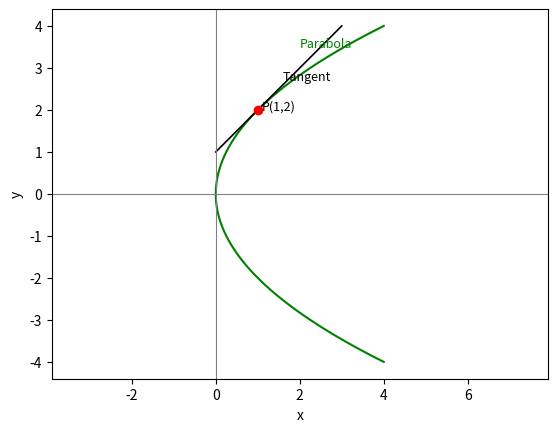

This chart was generated by the following Python code: (Note: this script raises an exception after producing the figure.)
import numpy as np
import matplotlib.pyplot as plt


y = np.linspace(-4, 4, 400)
x = y**2 / 4

xt = np.linspace(0, 3, 100)
yt = xt + 1

plt.plot(x, y, 'g', linewidth=1.5)
plt.plot(xt, yt, 'black', linewidth=1.2)
plt.scatter(1, 2, color='red', zorder=5)

plt.text(1.1, 2, "P(1,2)", fontsize=9)
plt.text(2, 3.5, "Parabola", color='g', fontsize=9)
plt.text(1.6, 2.7, "Tangent", color='black', fontsize=9)

plt.axhline(0, color='gray', linewidth=0.8)
plt.axvline(0, color='gray', linewidth=0.8)

plt.xlabel("x")
plt.ylabel("y")
plt.axis("equal")
plt.grid(False)

plt.savefig("../figs/img2.png", dpi=300, bbox_inches='tight')
plt.close()

